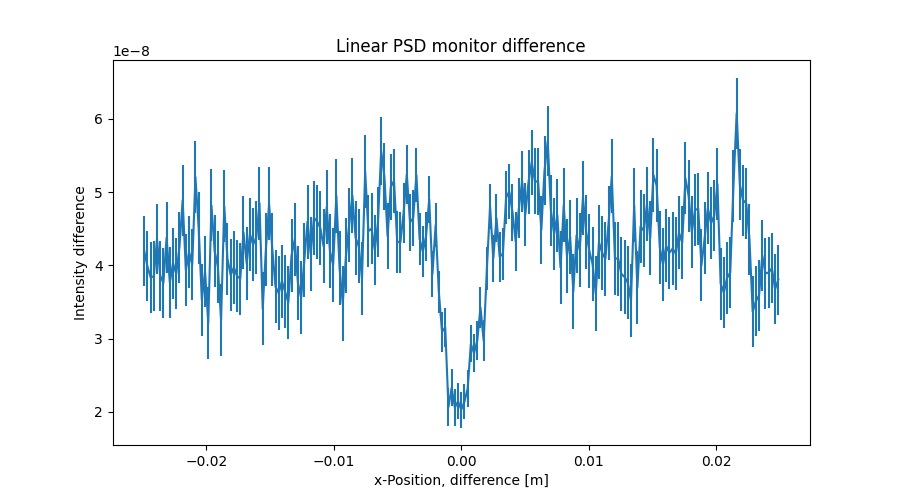

The file beside this chart, header and first rows:
x_axis, Intensity, Error
-2.487437186000000106e-02, 4.199854825000000017e-08, 4.775761285000000304e-09
-2.462311558000000039e-02, 3.987819897999999905e-08, 4.774674142999999880e-09
-2.437185929999999973e-02, 3.835797656000000156e-08, 4.791566870999999884e-09
-2.412060301999999906e-02, 3.851821566999999765e-08, 4.799908132000000263e-09
-2.386934673000000104e-02, 4.357439883999999772e-08, 4.812639368000000037e-09
-2.361809045000000037e-02, 3.857640761000000317e-08, 4.818800908999999920e-09
-2.336683416999999971e-02, 3.761276319999999801e-08, 4.813387973000000360e-09
-2.311557788999999905e-02, 4.379826136000000077e-08, 4.817758349000000274e-09
-2.286432160999999838e-02, 3.767852791000000099e-08, 4.821079357999999811e-09
-2.261306533000000119e-02, 4.029847819999999818e-08, 4.833075059999999938e-09
-2.236180905000000052e-02, 3.883796877000000221e-08, 4.839011070000000240e-09
-2.211055275999999903e-02, 4.245830063000000311e-08, 4.845311315999999587e-09
-2.185929647999999836e-02, 4.889795709999999676e-08, 4.861054462999999926e-09
-2.160804020000000117e-02, 3.935803202000000073e-08, 4.862722094000000121e-09
-2.135678392000000050e-02, 4.183830270000000268e-08, 4.871804303999999971e-09
-2.110552763999999984e-02, 4.009831702999999911e-08, 4.881873510999999672e-09
-2.085427135999999917e-02, 5.203785617000000180e-08, 4.886236382999999907e-09
-2.060301507999999851e-02, 4.511799114000000222e-08, 4.899644515999999943e-09
-2.035175879000000049e-02, 3.529820677000000138e-08, 4.886670101000000223e-09
-2.010050250999999982e-02, 3.917791995999999681e-08, 4.882658908999999928e-09
-1.984924622999999916e-02, 3.213460374000000328e-08, 4.902338118000000270e-09
-1.959798994999999849e-02, 4.817770171999999857e-08, 4.914172929000000080e-09
-1.934673367000000130e-02, 4.193426360000000147e-08, 4.916721581999999846e-09
-1.909547739000000063e-02, 3.983841265000000245e-08, 4.914896095999999872e-09
-1.884422110999999997e-02, 3.255875667999999779e-08, 4.914165415999999886e-09
-1.859296481999999848e-02, 4.807789535999999918e-08, 4.926279745999999811e-09
-1.834170854000000128e-02, 4.087835459000000285e-08, 4.936945982999999907e-09
-1.809045226000000062e-02, 3.867586023999999949e-08, 4.938035958999999680e-09
-1.783919597999999995e-02, 3.974172108999999674e-08, 4.945989007000000104e-09
-1.758793969999999929e-02, 3.853822671999999821e-08, 4.942193092999999811e-09
-1.733668341999999862e-02, 3.817841850000000219e-08, 4.929473234000000239e-09
-1.708542714000000143e-02, 4.449811203000000294e-08, 4.938068723999999950e-09
-1.683417084999999994e-02, 4.029866104000000286e-08, 4.968713481999999979e-09
-1.658291456999999927e-02, 4.425813619000000055e-08, 4.987836472999999833e-09
-1.633165828999999861e-02, 4.284219448000000186e-08, 4.983140567000000044e-09
-1.608040201000000141e-02, 4.380672611000000165e-08, 4.983760853999999796e-09
-1.582914573000000075e-02, 4.848222487000000299e-08, 4.992486366000000390e-09
-1.557788945000000008e-02, 3.411837605999999797e-08, 4.988263462000000304e-09
-1.532663316999999942e-02, 4.217847785000000316e-08, 4.983110459000000008e-09
-1.507537687999999966e-02, 4.839795786999999799e-08, 4.979960908000000070e-09
-1.482412060000000073e-02, 4.219855925000000215e-08, 4.990553281000000179e-09
-1.457286432000000007e-02, 3.709870571999999706e-08, 5.003101428000000303e-09
-1.432160803999999940e-02, 3.621844831000000092e-08, 5.005899776000000338e-09
-1.407035176000000047e-02, 3.783863236999999966e-08, 5.007278845000000232e-09
-1.381909547999999981e-02, 3.641893720000000321e-08, 5.013088279000000155e-09
-1.356783919999999914e-02, 3.493864952000000149e-08, 5.019309483000000313e-09
-1.331658290999999938e-02, 4.134279440000000231e-08, 5.027567854999999895e-09
-1.306532663000000045e-02, 4.352257167000000162e-08, 5.031724250999999923e-09
-1.281407034999999979e-02, 3.759868208000000128e-08, 5.023117102000000118e-09
-1.256281407000000086e-02, 3.559874198999999899e-08, 5.020131264999999858e-09
-1.231155779000000020e-02, 4.069869465000000211e-08, 5.033281538999999901e-09
-1.206030150999999953e-02, 4.597814815000000322e-08, 5.040707455999999729e-09
-1.180904523000000060e-02, 4.159886569999999934e-08, 5.039458551999999720e-09
-1.155778894000000084e-02, 4.647854758000000053e-08, 5.042792620999999946e-09
-1.130653266000000018e-02, 4.597842937000000320e-08, 5.046619382999999848e-09
-1.105527637999999951e-02, 4.509844162000000270e-08, 5.054618634999999880e-09
-1.080402010000000058e-02, 4.261906035000000121e-08, 5.066988660000000332e-09
-1.055276381999999992e-02, 4.795876911000000185e-08, 5.071743746999999614e-09
-1.030150753999999926e-02, 4.193886228999999849e-08, 5.061620249999999812e-09
-1.005025126000000033e-02, 4.007663600999999677e-08, 5.069177851999999679e-09
... 139 more rows
